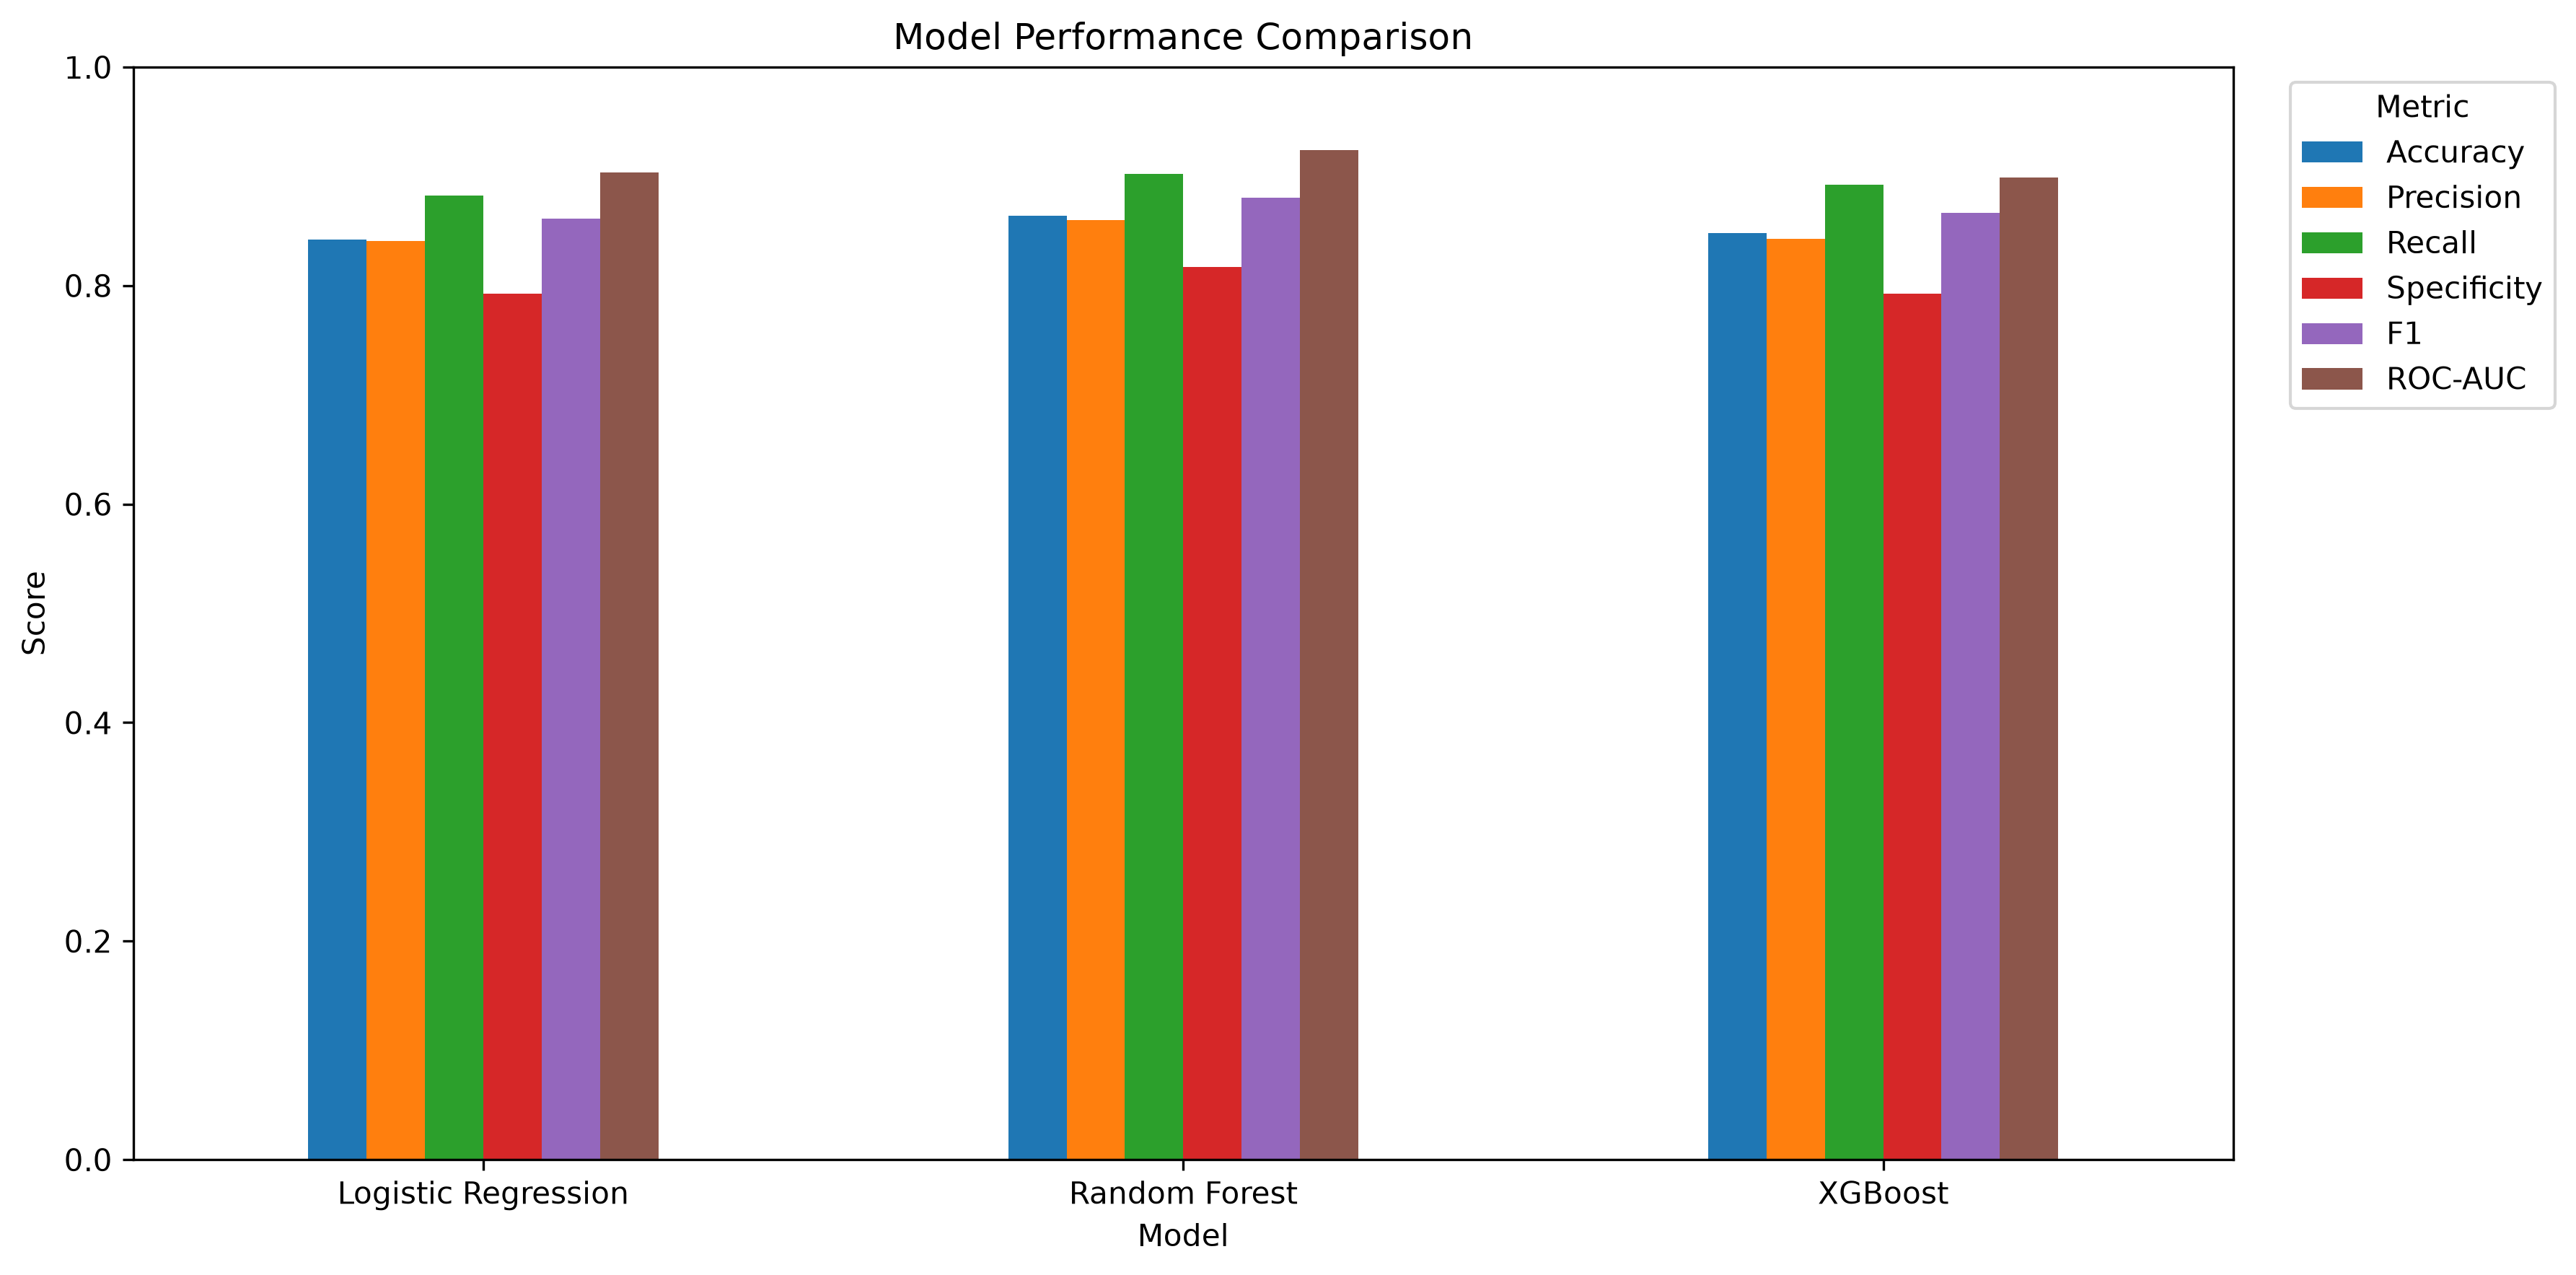

The table this chart was drawn from, first rows:
Model, Accuracy, Precision, Recall, Specificity, F1, ROC-AUC
Logistic Regression, 0.8424, 0.8411, 0.8824, 0.7927, 0.8612, 0.9035
Random Forest, 0.8641, 0.8598, 0.902, 0.8171, 0.8804, 0.9237
XGBoost, 0.8478, 0.8426, 0.8922, 0.7927, 0.8667, 0.8992
